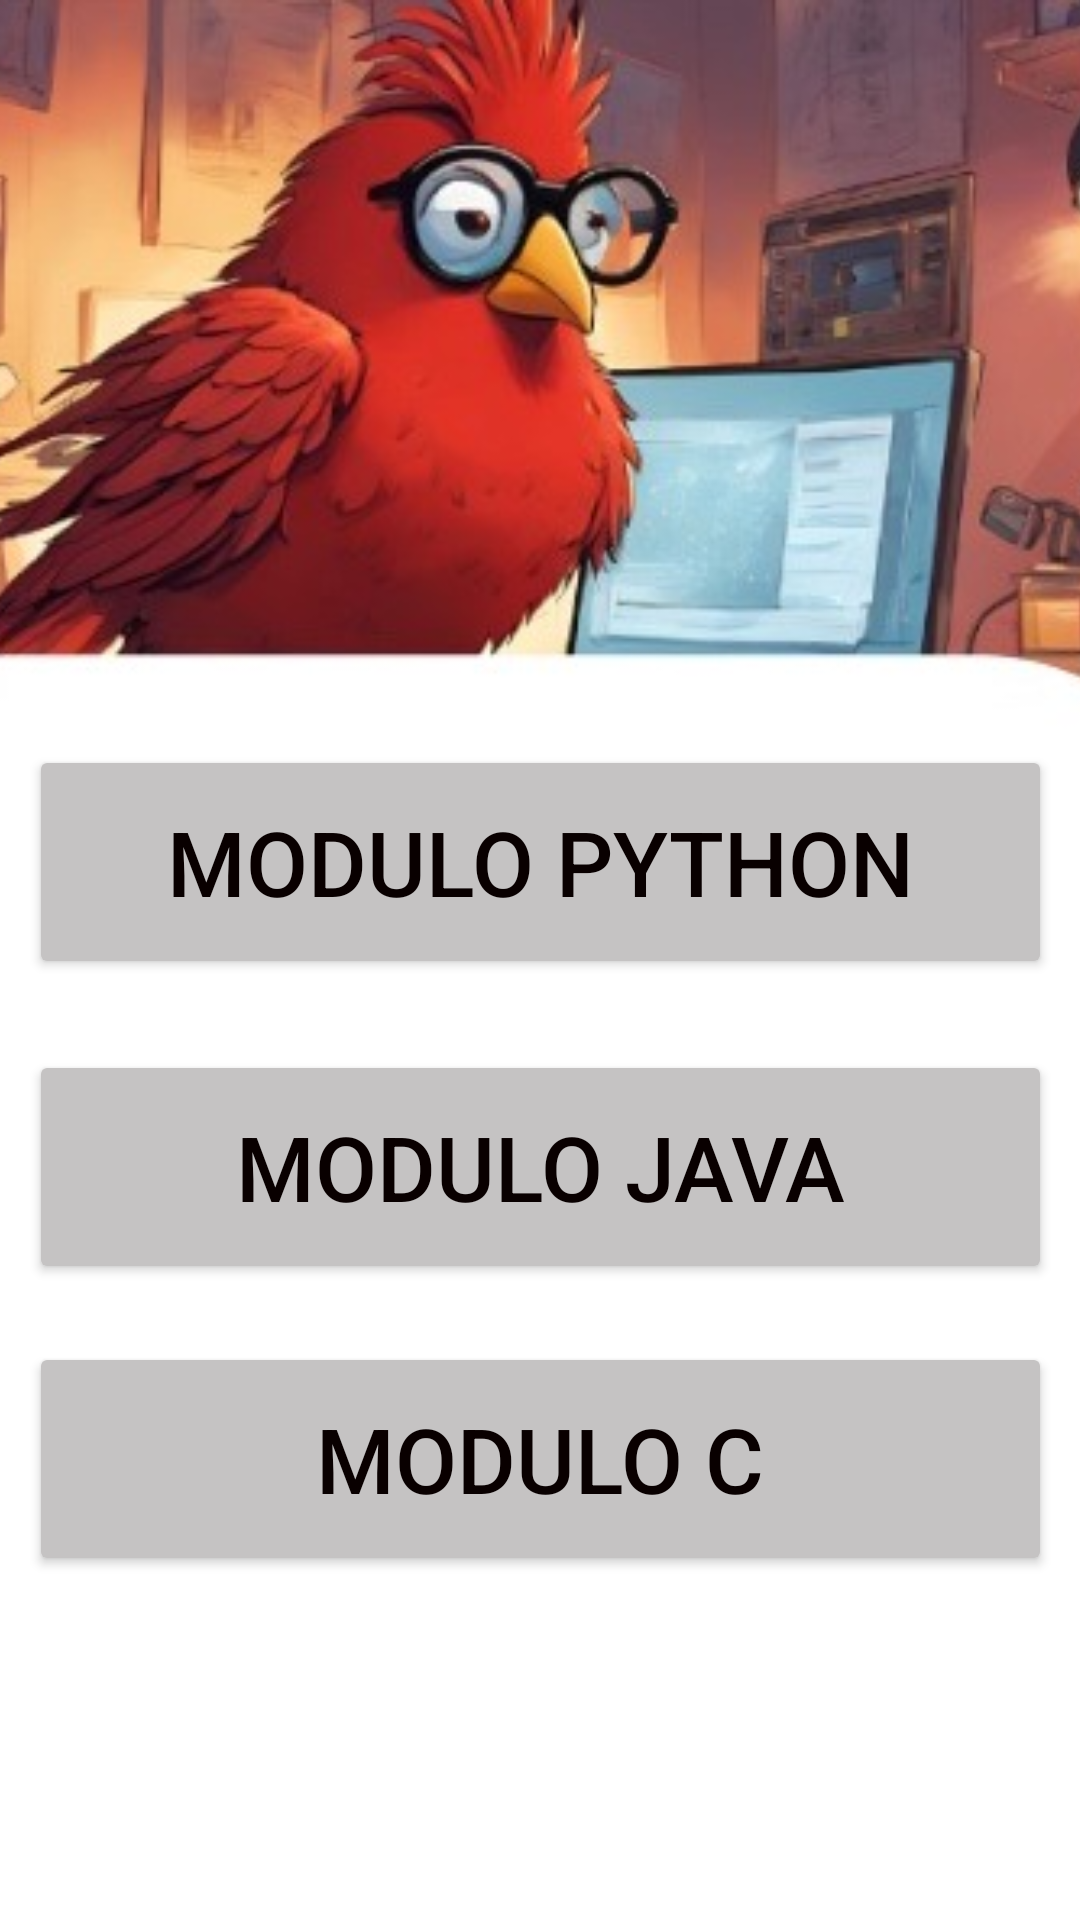

Write the Android layout XML for this screen, with the resource values it uses.
<!-- AndroidManifest.xml: application theme Theme.Duoduo -->
<!-- res/layout/tela_de_modulos.xml -->
<?xml version="1.0" encoding="utf-8"?>
<androidx.constraintlayout.widget.ConstraintLayout xmlns:android="http://schemas.android.com/apk/res/android"
    xmlns:app="http://schemas.android.com/apk/res-auto"
    xmlns:tools="http://schemas.android.com/tools"
    android:id="@+id/main"
    android:layout_width="match_parent"
    android:layout_height="match_parent"
    android:background="#FFFFFF"
    tools:context=".TelaDeModulos">

    <ImageView
        android:id="@+id/imageView27"
        android:layout_width="478dp"
        android:layout_height="272dp"
        app:layout_constraintBottom_toBottomOf="parent"
        app:layout_constraintEnd_toEndOf="parent"
        app:layout_constraintHorizontal_bias="0.507"
        app:layout_constraintStart_toStartOf="parent"
        app:layout_constraintTop_toTopOf="parent"
        app:layout_constraintVertical_bias="0.0"
        app:srcCompat="@drawable/whatsapp_image_2024_12_03_at_18_07_54" />

    <Button
        android:id="@+id/button25"
        android:layout_width="341dp"
        android:layout_height="78dp"
        android:backgroundTint="#C5C3C3"
        android:text="MODULO C"
        android:textColor="#090000"
        android:textSize="30sp"
        app:layout_constraintBottom_toBottomOf="parent"
        app:layout_constraintEnd_toEndOf="parent"
        app:layout_constraintStart_toStartOf="parent"
        app:layout_constraintTop_toTopOf="parent"
        app:layout_constraintVertical_bias="0.796" />

    <Button
        android:id="@+id/button27"
        android:layout_width="341dp"
        android:layout_height="78dp"
        android:backgroundTint="#C5C3C3"
        android:text="MODULO PYTHON"
        android:textColor="#090000"
        android:textSize="30sp"
        app:layout_constraintBottom_toBottomOf="parent"
        app:layout_constraintEnd_toEndOf="parent"
        app:layout_constraintStart_toStartOf="parent"
        app:layout_constraintTop_toTopOf="parent"
        app:layout_constraintVertical_bias="0.442" />

    <Button
        android:id="@+id/button28"
        android:layout_width="341dp"
        android:layout_height="78dp"
        android:backgroundTint="#C5C3C3"
        android:text="MODULO JAVA"
        android:textColor="#090000"
        android:textSize="30sp"
        app:layout_constraintBottom_toBottomOf="parent"
        app:layout_constraintEnd_toEndOf="parent"
        app:layout_constraintStart_toStartOf="parent"
        app:layout_constraintTop_toTopOf="parent"
        app:layout_constraintVertical_bias="0.623" />

    <ImageButton
        android:id="@+id/imageButton12"
        android:layout_width="68dp"
        android:layout_height="67dp"
        android:backgroundTint="#00FFFFFF"
        app:layout_constraintBottom_toBottomOf="parent"
        app:layout_constraintEnd_toEndOf="parent"
        app:layout_constraintHorizontal_bias="0.005"
        app:layout_constraintStart_toStartOf="parent"
        app:layout_constraintTop_toTopOf="parent"
        app:layout_constraintVertical_bias="0.99"
        app:srcCompat="@drawable/baseline_reply_24" />

</androidx.constraintlayout.widget.ConstraintLayout>
<!-- resources referenced by this layout -->
<resources>
  <!-- drawable whatsapp_image_2024_12_03_at_18_07_54: jpeg bitmap (drawable, 28321 bytes) -->
  <style name="Theme.Duoduo" parent="Base.Theme.Duoduo" />
  <style name="Base.Theme.Duoduo" parent="Theme.Material3.DayNight.NoActionBar">
          
          
      </style>
</resources>
